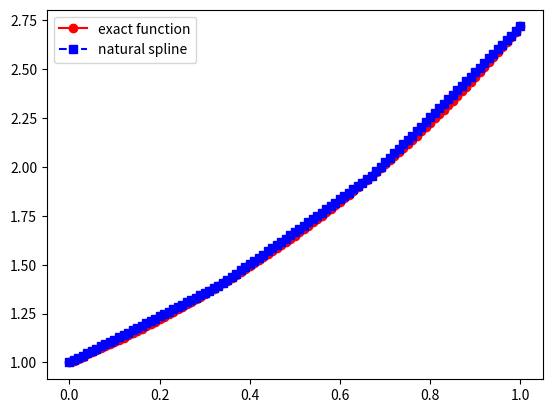
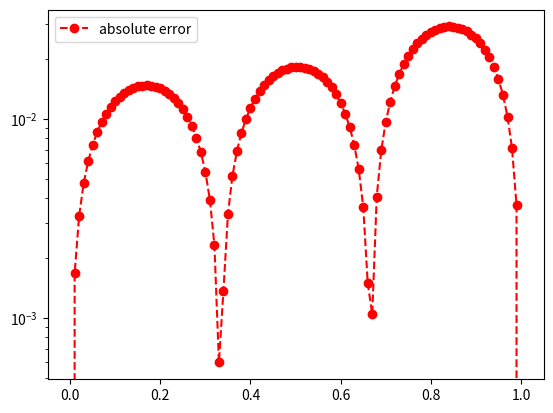

These charts were generated, in order, by the following Python code:
import matplotlib.pyplot as plt
import numpy as np
import math
from numpy.linalg import inv 
from numpy.linalg import norm


def driver():
    
    f = lambda x: np.exp(x)
    a = 0
    b = 1
    
    
    ''' number of intervals'''
    Nint = 3
    xint = np.linspace(a,b,Nint+1)
    yint = f(xint)

    ''' create points you want to evaluate at'''
    Neval = 100
    xeval =  np.linspace(xint[0],xint[Nint],Neval+1)

    
    
    (M,C,D) = create_natural_spline(yint,xint,Nint)
    
    print('M =', M)
    #print('C =', C)
    #print('D=', D)
    
    yeval = eval_cubic_spline(xeval,Neval,xint,Nint,M,C,D)
    
    #print('yeval = ', yeval)
    
    ''' evaluate f at the evaluation points'''
    fex = f(xeval)
        
    nerr = norm(fex-yeval)
    print('nerr = ', nerr)
    
    plt.figure()    
    plt.plot(xeval,fex,'ro-',label='exact function')
    plt.plot(xeval,yeval,'bs--',label='natural spline') 
    plt.legend()
    plt.show()
     
    err = abs(yeval-fex)
    plt.figure() 
    plt.semilogy(xeval,err,'ro--',label='absolute error')
    plt.legend()
    plt.show()
    
def create_natural_spline(yint,xint,N):

#    create the right  hand side for the linear system
    b = np.zeros(N+1)
#  vector values
    h = np.zeros(N+1)  
    for i in range(1,N):
       hi = xint[i]-xint[i-1]
       hip = xint[i+1] - xint[i]
       b[i] = (yint[i+1]-yint[i])/hip - (yint[i]-yint[i-1])/hi
       h[i-1] = hi
       h[i] = hip

    #  create matrix so you can solve for the M values
    # This is made by filling one row at a time
    A = np.identity(N+1)

    for i in range(1, N):
        A[i][i - 1] = h[i - 1]
        A[i][i] = 2 * (h[i - 1] + h[i])
        A[i][i + 1] = h[i]

    Ainv = np.linalg.inv(A)
    
    M = Ainv @ b

#  Create the linear coefficients
    C = np.zeros(N)
    D = np.zeros(N)
    for j in range(N):
       C[j] = yint[j]/h[j]-h[j]*M[j]/6
       D[j] = yint[j+1]/h[j]-h[j]*M[j+1]/6
    return M,C,D
       
def eval_local_spline(xeval,xi,xip,Mi,Mip,C,D):
    # Evaluates the local spline as defined in class
    # xip = x_{i+1}; xi = x_i
    # Mip = M_{i+1}; Mi = M_i
    hi = xip-xi
    yeval = (1 / hi) * ((1/6)*(-Mi * (xeval - xip)**3) + ((1/6)*(Mip * (xeval - xi) ** 3))) - C * (xeval - xip) + D * (xeval - xi)
    return yeval 
    
    
def eval_cubic_spline(xeval,Neval,xint,Nint,M,C,D):
    
    yeval = np.zeros(Neval+1)
    
    for j in range(Nint):
        '''find indices of xeval in interval (xint(jint),xint(jint+1))'''
        '''let ind denote the indices in the intervals'''
        atmp = xint[j]
        btmp = xint[j+1]
        
#   find indices of values of xeval in the interval
        ind = np.where((xeval >= atmp) & (xeval <= btmp))
        xloc = xeval[ind]

# evaluate the spline
        yloc = eval_local_spline(xloc,atmp,btmp,M[j],M[j+1],C[j],D[j])
#        print('yloc = ', yloc)
#   copy into yeval
        yeval[ind] = yloc

    return yeval


if __name__ == '__main__':
    driver()
